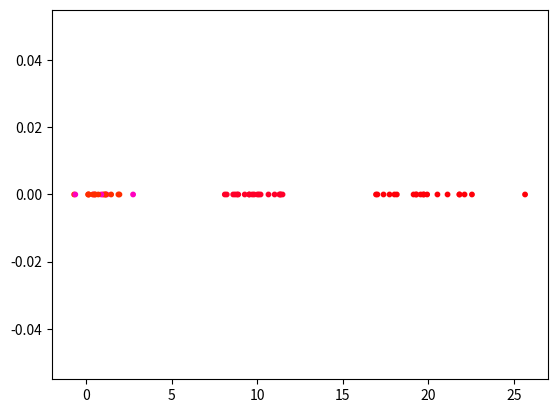

Source code (Python):
import numpy as np
from numpy.random import choice, dirichlet, normal
import scipy.stats as stats
import matplotlib.pyplot as plt

def DirichletMixtureModel(data, n_data, n_clusters, scale=0.1):
    """dirichlet Process GMM with fixed sigma"""

    state = {
        'cluster_ids': [i for i in range(n_clusters)],
        'assignments': np.array([choice(n_clusters, replace=True) for _ in range(n_data)], dtype=int),
        # 'means': np.random.randn(n_clusters) * 2,
        'sizes': {s: 0 for s in range(n_clusters)},
        'sums': {s: 0 for s in range(n_clusters)},
        'n_clusters': n_clusters
    }
    fixed = {
        'sigma_data': 1,
        'sigma_mean': 1,
        'mean_mean': 1,
        'data': data,
        'alpha_dp': 1
    }

    train = {
        'n_iter': 500,
        'n_burnin': 10,
    }

    sample = {
        'assignments': np.zeros((train['n_iter'], n_data), dtype=int),
        'means': np.zeros((train['n_iter'], n_clusters)),
        'pi': np.zeros((train['n_iter'], n_clusters))
    }

    def z_posterior_predictive(cluster, data_ind):
        if cluster == -1:
            return np.log(fixed['alpha_dp'])
        else:
            if state['assignments'][data_ind] == cluster:
                return np.log(state['sizes'][cluster] - 1)
            else:
                return np.log(state['sizes'][cluster])

    def x_posterior_predictive(cluster, data_ind):
        if cluster == -1:
            return stats.norm.logpdf(fixed['data'][data_ind], fixed['mean_mean'], np.sqrt(fixed['sigma_mean']+fixed['sigma_data']))
        else:
            if state['assignments'][data_ind] == cluster:
                Nk = state['sizes'][cluster] - 1
                sumk = state['sums'][cluster]
            else:
                Nk = state['sizes'][cluster]
                sumk = state['sums'][cluster]
            sigk = 1 / (Nk / fixed['sigma_data'] + 1 / fixed['sigma_mean'])
            muk = sigk * (fixed['mean_mean'] / fixed['sigma_mean'] + sumk / fixed['sigma_data'])
            sigk += fixed['sigma_data']

            return stats.norm.logpdf(fixed['data'][data_ind], muk, np.sqrt(sigk))

    def re_cluster(new_cluster, old_cluster, data_ind):
        if new_cluster == old_cluster:
            return

        if new_cluster == -1:
            state['n_clusters'] += 1
            # print('new cluster')
            #create new cluster id
            new_cluster = max(state['cluster_ids']) + 1
            state['cluster_ids'] += [new_cluster]
            state['assignments'][data_ind] = new_cluster

            # update size
            state['sizes'][new_cluster] = 1
            state['sizes'][old_cluster] -= 1
            # update sum
            state['sums'][new_cluster] = fixed['data'][data_ind]
            state['sums'][old_cluster] -= fixed['data'][data_ind]

        else:
            # print('update')
            # update
            state['assignments'][data_ind] = new_cluster

            # update size
            state['sizes'][new_cluster] += 1
            state['sizes'][old_cluster] -= 1

            # update sum
            state['sums'][new_cluster] += fixed['data'][data_ind]
            state['sums'][old_cluster] -= fixed['data'][data_ind]

        # check if cluster needs prune
        if state['sizes'][old_cluster] == 0:
            # print('old cluster removed')
            state['n_clusters'] -= 1

            state['sizes'].pop(old_cluster, None)
            state['sums'].pop(old_cluster, None)
            state['cluster_ids'].remove(old_cluster)

        #diagnoze
        # c = dict()
        # for i in state['assignments']:
        #     if i in c:
        #         c[i] += 1
        #     else:
        #         c[i] = 1
        # for key in c:
        #     if not c[key] == state['sizes'][key]:
        #         print('something wrong', old_cluster, new_cluster)
        #         print(state['cluster_ids'])
        #         print('sizes tally', state['sizes'])
        #         print('sizes by assignments', c)
        #         # print(state)
        #         exit(0)
        #
        # d = dict()
        # for i in range(n_data):
        #     if state['assignments'][i] in d:
        #         d[state['assignments'][i]] += fixed['data'][i]
        #     else:
        #         d[state['assignments'][i]] = fixed['data'][i]
        # for key in d:
        #     if not abs(d[key] - state['sums'][key]) < 0.00001:
        #         print('something wrong with sums')
        #         print(d)
        #         print(state['sums'])
        #         exit(0)


    def dp_gibbs_step():
        for ind in range(n_data):

            old_assignment = state['assignments'][ind]
            log_collapsed_assignment_conditional = [z_posterior_predictive(c,ind) + x_posterior_predictive(c,ind) for c in state['cluster_ids']+[-1]]

            # add this tweak to reduce underflow
            log_collapsed_assignment_conditional -= max(log_collapsed_assignment_conditional)
            log_collapsed_assignment_conditional = np.exp(log_collapsed_assignment_conditional)

            new_assignment = choice(state['cluster_ids']+[-1], p=log_collapsed_assignment_conditional/sum(log_collapsed_assignment_conditional))
            # update after assignment change

            if new_assignment == old_assignment:
                continue
            else:
                re_cluster(new_assignment, old_assignment, ind)


    def dp_gibbs():
        print('Dirichlet Process gibbs sampler')

        # update sum and size of each cluster
        for i,c in enumerate(state['assignments']):
            state['sizes'][c] += 1
            state['sums'][c] += fixed['data'][i]

        for i in range(train['n_burnin']):
            dp_gibbs_step()
            print('burn in | iter {}: {}'.format(i, state['assignments']))

        for i in range(train['n_iter']):
            dp_gibbs_step()
            sample['assignments'][i,:] = state['assignments']

            print('train | iter {}: {}'.format(i, state['assignments']))

            from collections import Counter
            if i % 10 == 0:
                plt.clf()
                argmax = [Counter(sample['assignments'][:i + 1, j].tolist()).most_common(1)[0][0] for j in range(n_data)]
                plt.scatter(data, y=[0] * len(data), c=argmax, s=10, cmap='gist_rainbow')
                plt.pause(0.05)

        plt.show()

    dp_gibbs()

if __name__ == '__main__':
    # make artificial data
    data = np.array(normal(1, 1, 20).tolist() + normal(10, 1, 20).tolist() + normal(20, 2, 20).tolist())
    plt.hist(data, bins=10)
    # plt.show()
    sample = DirichletMixtureModel(data, 60, n_clusters=10)
